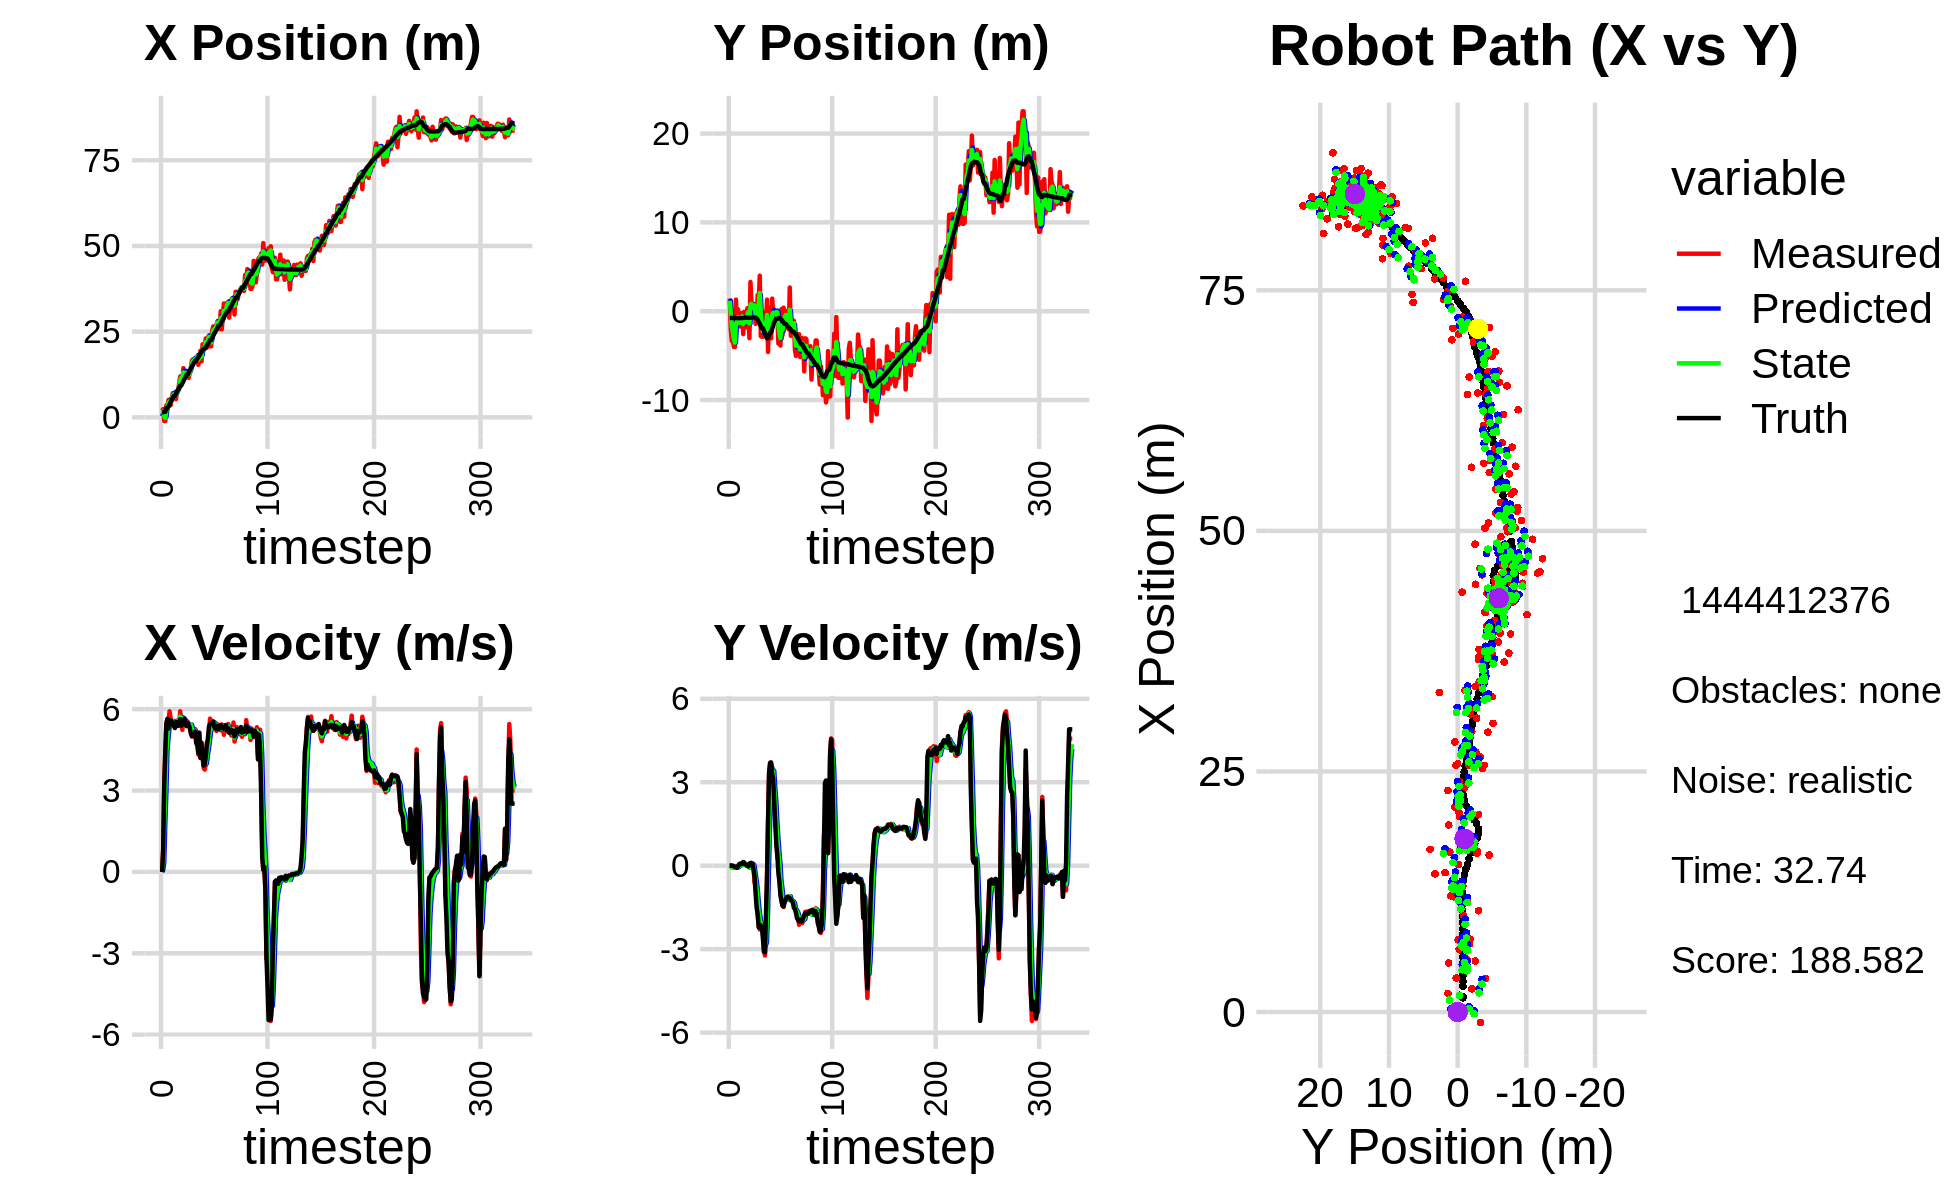

The data file committed next to this chart (first rows):
9.441403152509838526e-01, 2.282462478252067939e+00, 0.000000000000000000e+00, 0.000000000000000000e+00, 0.000000000000000000e+00, 0.000000000000000000e+00, 0.000000000000000000e+00, 0.000000000000000000e+00, 3.428379997474376162e-01, 9.909712907240462165e-01, 0.000000000000000000e+00, 0.000000000000000000e+00, 1.481280565250017611e+00, -7.600275269393806932e-01, 0.000000000000000000e+00, 0.000000000000000000e+00, 0.000000000000000000e+00, -2.042837732005864382e-04
1.931498110097288778e+00, 1.417269111091116196e+00, 0.000000000000000000e+00, -0.000000000000000000e+00, 3.428379997474376162e-01, 9.909712907240462165e-01, 0.000000000000000000e+00, 0.000000000000000000e+00, 1.234898499347892420e+00, 1.184930758481999913e+00, 6.671261465334431262e-02, 2.096318208762471946e-03, 1.481280565250017611e+00, -7.600275269393806932e-01, 0.000000000000000000e+00, 0.000000000000000000e+00, 0.000000000000000000e+00, 2.087043103529140353e-04
2.410670995855906273e+00, -2.087058067197856914e+00, 8.169999714868357854e-01, 2.491078423790161564e-05, 1.241569760813226786e+00, 1.185140390302876101e+00, 6.671261465334431262e-02, 2.096318208762471946e-03, 1.707051529729676886e+00, -2.509544604663926926e-01, 3.522627721557786140e-01, -3.704093042887818266e-02, 1.481280565250017611e+00, -7.600275269393806932e-01, 8.000000000000000444e-01, 0.000000000000000000e+00, 8.000000119209289551e-01, -3.049055703741032630e-05
-1.077335595914933108e+00, -3.344066239441103594e+00, 3.273999714080757961e+00, 1.187473925818612617e-03, 1.742277806945254692e+00, -2.546585535092805164e-01, 3.522627721557786140e-01, -3.704093042887818266e-02, 3.572309449956745375e-01, -1.647992292624929300e+00, 1.803084613845137074e+00, -7.573444871694262615e-02, 1.621028184885793477e+00, -7.599724299333612265e-01, 3.200000000000000178e+00, 1.000000000000000021e-03, 3.200000047683715820e+00, -3.626982215791940689e-04
-1.077335595914933108e+00, -3.344066239441103594e+00, 4.459994592719099593e+00, -6.969446706023550188e-03, 5.375394063801882671e-01, -1.655565737496623502e+00, 1.803084613845137074e+00, -7.573444871694262615e-02, -1.690146216636264631e-01, -2.400169540331036799e+00, 2.912091275009376368e+00, -7.353593086658768985e-02, 1.621028184885793477e+00, -7.599724299333612265e-01, 4.400000000000000355e+00, -4.000000000000000083e-03, 4.400000095367431641e+00, 1.562656834721565247e-03
3.501185834873733693e+00, -4.030182689517697092e+00, 5.503931145829655591e+00, -2.756808994981659044e-02, 1.221945058373111737e-01, -2.407523133417695416e+00, 2.912091275009376368e+00, -7.353593086658768985e-02, 1.996200716905872419e+00, -3.136918079983152197e+00, 4.445874180513502694e+00, -6.877432406850522706e-02, 2.670012712584833636e+00, -7.616837912333477290e-01, 5.455000000000000071e+00, -1.700000000000000122e-02, 5.454999923706054688e+00, 5.008758045732975006e-03
3.501185834873733693e+00, -4.030182689517697092e+00, 5.633929152743655244e+00, -2.821922395802769698e-02, 2.440788134957222688e+00, -3.143795512390002767e+00, 4.445874180513502694e+00, -6.877432406850522706e-02, 2.901801678770243864e+00, -3.535153831528202950e+00, 4.938653031063577004e+00, -6.970163162758567788e-02, 2.670012712584833636e+00, -7.616837912333477290e-01, 5.644999999999999574e+00, -4.700000000000000011e-02, 5.644999980926513672e+00, 5.008758045732975006e-03
5.099802613680386010e+00, 1.306978923215377009e+00, 5.536795822931832589e+00, -4.757100619750839060e-02, 3.395666981876601653e+00, -3.542123994690961730e+00, 4.938653031063577004e+00, -6.970163162758567788e-02, 4.289417679283551443e+00, -1.354897308036966841e+00, 5.331270275007588211e+00, -3.731599938991693455e-02, 3.210955858229382898e+00, -7.653601350132205328e-01, 5.285000000000000142e+00, -5.500000000000000028e-02, 5.284999847412109375e+00, 8.591582067310810089e-03
4.535670101606910976e+00, -1.387694460911191419e+00, 5.921453151622442235e+00, -8.047210620896771971e-02, 4.822544706784309909e+00, -1.358628907975958588e+00, 5.331270275007588211e+00, -3.731599938991693455e-02, 4.691889006816403196e+00, -1.371205549227024534e+00, 5.588016621304514153e+00, -6.424390453370573684e-02, 3.822959184404414845e+00, -7.719973741425542046e-01, 5.586999999999999744e+00, -7.599999999999999811e-02, 5.587999820709228516e+00, 1.358908880501985550e-02
3.532694816295917306e+00, 1.977533256421801777e-01, 5.675749148419130918e+00, -5.337552488982561655e-02, 5.250690668946854878e+00, -1.377629939680395044e+00, 5.588016621304514153e+00, -6.424390453370573684e-02, 4.392132544731646604e+00, -6.666483992497309607e-01, 5.553494114889782729e+00, -5.422824546055180633e-02, 4.464617967324726600e+00, -7.803903661072093545e-01, 5.573999999999999844e+00, -1.299999999999999940e-02, 5.573999881744384766e+00, 9.403860196471214294e-03
5.414321720525308912e+00, -1.363795184088714363e+00, 5.471726286520174121e+00, 5.474286566909809110e-02, 4.947481956220625143e+00, -6.720712237957860991e-01, 5.553494114889782729e+00, -5.422824546055180633e-02, 5.161302683129677327e+00, -9.779734239212702906e-01, 5.515143926462209301e+00, -1.081070928272274273e-02, 5.104178667548897153e+00, -7.807156672263840802e-01, 5.557000000000000384e+00, 4.299999999999999656e-02, 5.557000160217285156e+00, -1.000434532761573792e-02
7.042701125608936685e+00, -1.716867722822489339e+00, 5.506581727291726125e+00, 6.787005625652323126e-02, 5.712817075775898701e+00, -9.790544948495425448e-01, 5.515143926462209301e+00, -1.081070928272274273e-02, 6.372173496630335165e+00, -1.307916749747637608e+00, 5.569951532248754944e+00, 1.958229171070396957e-02, 5.732501268868211319e+00, -7.729205265617912213e-01, 5.429000000000000270e+00, 7.099999999999999367e-02, 5.428999900817871094e+00, -1.232463680207729340e-02
6.518063396673762888e+00, -2.328170613081974039e-01, 5.367703031661044122e+00, 5.646672943916548892e-02, 6.929168649855210305e+00, -1.305958520576567139e+00, 5.569951532248754944e+00, 1.958229171070396957e-02, 6.737704322598220052e+00, -8.328510367853199092e-01, 5.481863277721722660e+00, 7.571132109682965350e-02, 6.249415636059716839e+00, -7.672303987287307780e-01, 5.397999999999999687e+00, 5.600000000000000117e-02, 5.399000167846679688e+00, -1.051933132112026215e-02
6.518063396673762888e+00, -2.328170613081974039e-01, 5.521694316663297464e+00, 5.808667453950402959e-02, 7.285890650370392407e+00, -8.252799046756369439e-01, 5.481863277721722660e+00, 7.571132109682965350e-02, 6.909619496605140299e+00, -5.588599855520921533e-01, 5.469399167155385655e+00, 7.029284108238903483e-02, 6.249415636059716839e+00, -7.672303987287307780e-01, 5.302999999999999936e+00, 7.099999999999999367e-02, 5.303999900817871094e+00, -1.051933132112026215e-02
5.301158547378703290e+00, -2.573117852612716749e+00, 5.515666857026591430e+00, 1.212860711279906134e-01, 7.456559413320678509e+00, -5.518307014438532665e-01, 5.469399167155385655e+00, 7.029284108238903483e-02, 6.449353583131159695e+00, -1.443651340936282557e+00, 5.491784808255575356e+00, 3.654743261028658291e-02, 6.859435319624635596e+00, -7.590625296264509325e-01, 5.525999999999999801e+00, 1.340000000000000080e-01, 5.527999877929687500e+00, -2.198583260178565979e-02
7.501208589141081795e+00, -8.107633780897970099e-02, 5.577819937929423766e+00, 1.147418732312210088e-01, 6.998532063956717231e+00, -1.439996597675254009e+00, 5.491784808255575356e+00, 3.654743261028658291e-02, 7.246805512630379198e+00, -8.227730496606453503e-01, 5.555274140905635427e+00, 7.458247341987765677e-02, 7.494015932141825154e+00, -7.443025854632316918e-01, 5.509000000000000341e+00, 7.499999999999999722e-02, 5.510000228881835938e+00, -2.056819573044776917e-02
7.571098565950567405e+00, -1.840986123054970669e+00, 5.464823530153167574e+00, 4.393691010917478296e-02, 7.802332926720942474e+00, -8.153148023186576054e-01, 5.555274140905635427e+00, 7.458247341987765677e-02, 7.692638480882358465e+00, -1.267365656116044903e+00, 5.514290974662114486e+00, 2.423735317394125344e-02, 8.121711015960787705e+00, -7.350038185440826988e-01, 5.381000000000000227e+00, 4.399999999999999745e-02, 5.381000041961669922e+00, -8.039777167141437531e-03
1.002926969509484145e+01, -8.711704774382312833e-01, 5.453793038189079567e+00, 4.751268240815510746e-02, 8.244067578348570180e+00, -1.264941920798650754e+00, 5.514290974662114486e+00, 2.423735317394125344e-02, 9.110200103074618028e+00, -1.086038497900799982e+00, 5.552628255923785616e+00, 3.573415643088886928e-02, 8.642947435634770414e+00, -7.305111001304184226e-01, 5.549000000000000377e+00, 4.399999999999999745e-02, 5.548999786376953125e+00, -8.711639791727066040e-03
1.190901279420354797e+01, 3.378366404466650597e-01, 5.920999973128809657e+00, -6.028119752100085304e-04, 9.665462928666997300e+00, -1.082465082257711098e+00, 5.552628255923785616e+00, 3.573415643088886928e-02, 1.073052332755191074e+01, -4.559145887584385992e-01, 5.727309492493531273e+00, 5.856625191624892368e-02, 9.283849000924167427e+00, -7.268338026539549190e-01, 5.631000000000000227e+00, -1.400000000000000029e-02, 5.631000041961669922e+00, 1.018091497826389968e-04
1.190901279420354797e+01, 3.378366404466650597e-01, 5.506999890520124730e+00, -9.325721038267193591e-04, 1.130325427680126360e+01, -4.500579635668137124e-01, 5.727309492493531273e+00, 5.856625191624892368e-02, 1.159070259208892573e+01, -9.753611582404864144e-02, 5.640064755059264634e+00, 3.657001665114731348e-02, 9.283849000924167427e+00, -7.268338026539549190e-01, 5.391000000000000014e+00, -2.599999999999999881e-02, 5.390999794006347656e+00, 1.693430385785177350e-04
1.052600306251919804e+01, -3.039619998291698710e+00, 5.237999840971428789e+00, -8.870188176229265543e-04, 1.215470906759485281e+01, -9.387911415893390732e-02, 5.640064755059264634e+00, 3.657001665114731348e-02, 1.137626079994803519e+01, -1.392389559847832192e+00, 5.448086026940526239e+00, -7.623814805617064316e-02, 9.912154436072915686e+00, -7.290533341298275349e-01, 5.448999999999999844e+00, 6.199999999999999956e-02, 5.448999881744384766e+00, 1.693430385785177350e-04
1.435750126821687189e+01, 3.298759627698185426e+00, 5.693367228184407658e+00, 8.487022497750965067e-02, 1.192106940264208781e+01, -1.400013374653449327e+00, 5.448086026940526239e+00, -7.623814805617064316e-02, 1.310352555479236969e+01, 7.289254640450877343e-01, 5.653914635196870542e+00, 1.580741580588151951e-02, 1.053663182306860691e+01, -7.244961978464499186e-01, 5.549000000000000377e+00, 1.000000000000000056e-01, 5.550000190734863281e+00, -1.490575540810823441e-02
1.208789896977103417e+01, 9.776766922800540494e-01, 5.586135877784404791e+00, 9.825355676975122687e-02, 1.366891701831205630e+01, 7.305062056256759195e-01, 5.653914635196870542e+00, 1.580741580588151951e-02, 1.291563171992504522e+01, 8.388053063211666771e-01, 5.611319805216350431e+00, 7.153822146510419033e-02, 1.117626309410106877e+01, -7.135000800384228015e-01, 5.650000000000000355e+00, 9.700000000000000289e-02, 5.651000022888183594e+00, -1.758700981736183167e-02
1.244883066410097250e+01, -3.804605619112422232e-02, 5.513587299421496724e+00, 6.745679033477124109e-02, 1.347676370044668026e+01, 8.459591284676770684e-01, 5.611319805216350431e+00, 7.153822146510419033e-02, 1.297933256343560338e+01, 4.467929447583985914e-01, 5.529186485970217113e+00, 6.517608300239977059e-02, 1.181924176208736732e+01, -7.033199007776864686e-01, 5.480999999999999872e+00, 6.099999999999999867e-02, 5.481999874114990234e+00, -1.223403587937355042e-02
1.203897145394932267e+01, 7.998464727418779230e-01, 5.459493015537277394e+00, -7.440718960306390295e-02, 1.353225121203262482e+01, 4.533105530586385434e-01, 5.529186485970217113e+00, 6.517608300239977059e-02, 1.281903549013727428e+01, 6.072536122281260162e-01, 5.483792524429133231e+00, -5.638610467084997913e-03, 1.244237256090990229e+01, -6.989453411013195616e-01, 5.373000000000000220e+00, -1.370000000000000107e-01, 5.375000000000000000e+00, 1.362811215221881866e-02
1.203897145394932267e+01, 7.998464727418779230e-01, 5.543028136790034921e+00, -6.146296845027490185e-01, 1.336741474258018769e+01, 6.066897511814175470e-01, 5.483792524429133231e+00, -5.638610467084997913e-03, 1.273008181701590047e+01, 6.624756638384133867e-01, 5.470730239477021861e+00, -2.696256397745339095e-01, 1.244237256090990229e+01, -6.989453411013195616e-01, 5.485999999999999766e+00, -3.950000000000000178e-01, 5.500000000000000000e+00, 1.104322597384452820e-01
1.153049099442371705e+01, -1.427820041518996108e+00, 5.422764913803621134e+00, -6.012944920813320104e-01, 1.327715484096360221e+01, 6.355130998609599402e-01, 5.470730239477021861e+00, -2.696256397745339095e-01, 1.244204037337016899e+01, -2.715206175671760480e-01, 5.430414350973784110e+00, -5.240181744594183399e-01, 1.306813168522515944e+01, -7.299132488303561317e-01, 5.419999999999999929e+00, -1.008999999999999897e+00, 5.513000011444091797e+00, 1.104322597384452820e-01
1.307273852854498486e+01, -7.555359757364692452e-01, 5.427111681776326968e+00, -1.180412509172893643e+00, 1.298508180846754811e+01, -3.239224350131179042e-01, 5.430414350973784110e+00, -5.240181744594183399e-01, 1.302709261218905290e+01, -5.524462887340287898e-01, 5.431462661222281163e+00, -8.136122221408016442e-01, 1.369305539107894276e+01, -8.290193086791388666e-01, 5.301999999999999602e+00, -1.516999999999999904e+00, 5.513999938964843750e+00, 2.141672372817993164e-01
1.447818511758432614e+01, 1.825685872893433759e+00, 5.410390853653253451e+00, -1.748789677394104514e+00, 1.357023887831128128e+01, -6.338075109481089431e-01, 5.431462661222281163e+00, -8.136122221408016442e-01, 1.400405480230685740e+01, 4.582809900088251620e-01, 5.432339813657328875e+00, -1.281812675113136901e+00, 1.430354046816346880e+01, -9.875300978209100577e-01, 5.097999999999999865e+00, -1.747999999999999998e+00, 5.388999938964843750e+00, 3.126283288002014160e-01
1.661348271404701293e+01, 1.146378650838795421e+00, 4.984119569429868335e+00, -2.157386299478148750e+00, 1.454728878367258993e+01, 3.300997224975114608e-01, 5.432339813657328875e+00, -1.281812675113136901e+00, 1.552870350309216896e+01, 6.535252229599406437e-01, 5.274516840140623941e+00, -1.661326270127383875e+00, 1.488622212406792933e+01, -1.204825506427716464e+00, 5.014000000000000234e+00, -2.217999999999999972e+00, 5.481999874114990234e+00, 4.085025489330291748e-01
1.689928150185152589e+01, 4.001661493627016064e+00, 5.072623397317589600e+00, -2.293464604503601567e+00, 1.605615518710623135e+01, 4.873925959472022451e-01, 5.274516840140623941e+00, -1.661326270127383875e+00, 1.645581998302990101e+01, 2.042107753095938172e+00, 5.191549869147705110e+00, -1.922643561148224434e+00, 1.536533474928390497e+01, -1.418641374374981723e+00, 5.012999999999999901e+00, -2.217999999999999972e+00, 5.481999874114990234e+00, 4.246204495429992676e-01
1.651736336939182337e+01, -2.806448684637973034e+00, 5.173247685534843932e+00, -2.190760764438666630e+00, 1.697497496994467170e+01, 1.849843396981115662e+00, 5.191549869147705110e+00, -1.922643561148224434e+00, 1.675532716109257692e+01, -2.646838766257821884e-01, 5.169819333807383011e+00, -2.071443434974991060e+00, 1.594062924371506185e+01, -1.671145783331485557e+00, 5.024000000000000021e+00, -2.140000000000000124e+00, 5.460000038146972656e+00, 4.005814790725708008e-01
1.670736029761794228e+01, -2.874428138798180932e+00, 5.266036864244425075e+00, -2.273884879367040313e+00, 1.727230909447331442e+01, -4.718282201232812945e-01, 5.169819333807383011e+00, -2.071443434974991060e+00, 1.700359359813664639e+01, -1.529752551974609132e+00, 5.206803344239054887e+00, -2.258066412179915439e+00, 1.653044819855660919e+01, -1.920172379152123021e+00, 5.174000000000000377e+00, -2.208000000000000185e+00, 5.625999927520751953e+00, 4.076178073883056641e-01
1.670736029761794228e+01, -2.874428138798180932e+00, 4.891465215434624980e+00, -2.112144118634558865e+00, 1.752427393256055055e+01, -1.755559193192600675e+00, 5.206803344239054887e+00, -2.258066412179915439e+00, 1.712672538930511834e+01, -2.252896603593063762e+00, 5.032072646697896445e+00, -2.201111191812429979e+00, 1.653044819855660919e+01, -1.920172379152123021e+00, 4.751999999999999780e+00, -2.600000000000000089e+00, 5.416999816894531250e+00, 4.076178073883056641e-01
1.780083221211055644e+01, -1.369263635048572958e+00, 5.003521693310968743e+00, -2.951144158092442016e+00, 1.762993265397490816e+01, -2.473007722774306583e+00, 5.032072646697896445e+00, -2.201111191812429979e+00, 1.771126485773685388e+01, -1.980476674254598723e+00, 5.021266058023425849e+00, -2.599570631930339104e+00, 1.709544491805872823e+01, -2.188884542042357939e+00, 4.661999999999999922e+00, -3.096999999999999975e+00, 5.596000194549560547e+00, 5.328956842422485352e-01
1.533131289464105684e+01, -1.470500683991249891e-01, 4.320398464925931492e+00, -3.229457180457270038e+00, 1.821339146353919602e+01, -2.240433737447632634e+00, 5.021266058023425849e+00, -2.599570631930339104e+00, 1.681995597137835929e+01, -1.328030262426295627e+00, 4.607210915825228348e+00, -2.864656965179869896e+00, 1.754275631915026068e+01, -2.483845160324184675e+00, 4.399000000000000021e+00, -3.112999999999999989e+00, 5.388999938964843750e+00, 6.418931484222412109e-01
1.720050328983620958e+01, -1.993104145488969303e+00, 4.662464727954329646e+00, -2.639997071004134277e+00, 1.728067706296088346e+01, -1.614495958944282661e+00, 4.607210915825228348e+00, -2.864656965179869896e+00, 1.724337434240714018e+01, -1.783161099145323725e+00, 4.631837939778491453e+00, -2.746944614328402423e+00, 1.804855656603615444e+01, -2.840450690723434590e+00, 5.133000000000000007e+00, -1.756999999999999895e+00, 5.425000190734863281e+00, 5.152134895324707031e-01
1.943185389020049314e+01, 1.301078869552180883e+00, 4.206700524613140146e+00, -4.137652664078118048e-01, 1.770655813638498799e+01, -2.057855560578163878e+00, 4.631837939778491453e+00, -2.746944614328402423e+00, 1.852378460177115826e+01, -4.253525799137864993e-01, 4.471108800311671239e+00, -1.680811257722881980e+00, 1.860479283357295088e+01, -3.051347182120575319e+00, 4.205000000000000071e+00, -4.149999999999999800e-01, 4.224999904632568359e+00, 9.804326295852661133e-02
1.631598997154294395e+01, -4.583538101462744763e+00, 4.642884520098295553e+00, 1.553846336208073886e+00, 1.897089548180232654e+01, -5.934337056860746751e-01, 4.471108800311671239e+00, -1.680811257722881980e+00, 1.770114153844431826e+01, -2.376856149617337710e+00, 4.508275022188963810e+00, 5.218228616324127600e-02, 1.905424427972402412e+01, -3.011415407670681610e+00, 4.764999999999999680e+00, 1.594999999999999973e+00, 5.025000095367431641e+00, -3.229554295539855957e-01
2.131684732437994612e+01, 4.417906545138108876e-01, 4.217273470537354463e+00, 3.290350320230968073e+00, 1.815196904066321437e+01, -2.371637921001013449e+00, 4.508275022188963810e+00, 5.218228616324127600e-02, 1.966041382418090677e+01, -9.406787373586835699e-01, 4.447083332247180110e+00, 1.523948060587990927e+00, 1.959693646469870032e+01, -2.728221104540527797e+00, 4.280999999999999694e+00, 3.342999999999999972e+00, 5.431000232696533203e+00, -6.625555753707885742e-01
2.050250327608134882e+01, -3.059392259875253206e+00, 3.832573316756322512e+00, 3.711281069754167827e+00, 2.010512215740562425e+01, -7.882839312998844994e-01, 4.447083332247180110e+00, 1.523948060587990927e+00, 2.028287872538298231e+01, -1.805433816046498663e+00, 4.164888045831588670e+00, 2.705438186940853473e+00, 1.998264431940768660e+01, -2.387533233500124030e+00, 3.922000000000000153e+00, 3.673999999999999932e+00, 5.374000072479248047e+00, -7.693212628364562988e-01
2.050250327608134882e+01, -3.059392259875253206e+00, 3.772947396459910063e+00, 3.653542174507140583e+00, 2.069936752996614260e+01, -1.534889997352413271e+00, 4.164888045831588670e+00, 2.705438186940853473e+00, 2.059760134453372515e+01, -2.175123956788452162e+00, 3.971961521833410558e+00, 3.119312215427566759e+00, 1.998264431940768660e+01, -2.387533233500124030e+00, 3.964999999999999858e+00, 3.710999999999999854e+00, 5.431000232696533203e+00, -7.693212628364562988e-01
2.302021789525918649e+01, 1.417722894680831125e+00, 3.946017258826675089e+00, 3.545697529642768853e+00, 2.099479749671706585e+01, -1.863192735245695397e+00, 3.971961521833410558e+00, 3.119312215427566759e+00, 2.196591425402319331e+01, -4.185611643168998253e-01, 3.995282455171968561e+00, 3.453628405740288621e+00, 2.043374943709945057e+01, -1.958847092207810059e+00, 4.253000000000000114e+00, 3.302000000000000046e+00, 5.383999824523925781e+00, -7.320139408111572266e-01
2.031758308435032134e+01, -2.627031070122316514e-01, 4.768286264227426408e+00, 3.361399023199538316e+00, 2.236544249954038932e+01, -7.319832374287094101e-02, 3.995282455171968561e+00, 3.453628405740288621e+00, 2.140084126696493172e+01, -1.631999342862073543e-01, 4.317111403490837773e+00, 3.410498087476339979e+00, 2.091439938527914322e+01, -1.563977406723980668e+00, 4.666999999999999815e+00, 3.119000000000000217e+00, 5.612999916076660156e+00, -6.140397787094116211e-01
2.335583245755688964e+01, -1.039398343975380445e+00, 4.775429312378446589e+00, 2.376306390732738194e+00, 2.183255240731401514e+01, 1.778498744614266658e-01, 4.317111403490837773e+00, 3.410498087476339979e+00, 2.257298750644754293e+01, -3.525891462563029988e-01, 4.560704441792300834e+00, 2.790352230126012856e+00, 2.145714879029683075e+01, -1.229945050331159528e+00, 4.919999999999999929e+00, 2.290000000000000036e+00, 5.427000045776367188e+00, -4.617346227169036865e-01
2.388581275977393759e+01, -2.970825000261893556e-01, 5.148038638529873090e+00, 1.761300374767844845e+00, 2.302905795062677186e+01, -7.355392324370169099e-02, 4.560704441792300834e+00, 2.790352230126012856e+00, 2.345020020865858612e+01, -2.248780436931985816e-01, 4.861896494463693763e+00, 2.323150217221668701e+00, 2.193847966219121659e+01, -1.021551804146393350e+00, 5.355000000000000426e+00, 1.530999999999999917e+00, 5.570000171661376953e+00, -3.296468853950500488e-01
2.070626342278032794e+01, -2.162257440635725614e-01, 5.651387846409827276e+00, 1.038426338920954484e+00, 2.393638985810495612e+01, 7.436978028968310728e-03, 4.861896494463693763e+00, 2.323150217221668701e+00, 2.240337310642629021e+01, -8.337567823692854097e-02, 5.175082161804120062e+00, 1.590324114109175069e+00, 2.254897046080705891e+01, -8.545022019254400192e-01, 5.450999999999999623e+00, 7.479999999999999982e-01, 5.501999855041503906e+00, -1.817200928926467896e-01
2.070626342278032794e+01, -2.162257440635725614e-01, 5.544387402953181443e+00, 2.708701512679749235e-01, 2.292088132260670363e+01, 7.565673317398896591e-02, 5.175082161804120062e+00, 1.590324114109175069e+00, 2.186869024877399070e+01, -1.202829402465926123e-01, 5.300852214867486367e+00, 9.893812860457845693e-01, 2.254897046080705891e+01, -8.545022019254400192e-01, 5.488999999999999879e+00, 3.860000000000000098e-01, 5.501999855041503906e+00, -4.881602525711059570e-02
2.532503962523688656e+01, -3.640979343801221457e+00, 5.408549258854001174e+00, 2.642338006730458599e-01, 2.239877547026073756e+01, -2.134481164201415537e-02, 5.300852214867486367e+00, 9.893812860457845693e-01, 2.380484105257707128e+01, -1.614585032558201405e+00, 5.406769026342356455e+00, 4.807129553216882289e-01, 2.317385888125669524e+01, -7.756393486124576464e-01, 5.485000000000000320e+00, -2.710000000000000187e-01, 5.492000102996826172e+00, -4.881602525711059570e-02
2.654442453369052402e+01, -3.282782639870835073e+00, 5.545298166910686888e+00, -3.755438927116375725e-01, 2.434551795521130657e+01, -1.566513737026032693e+00, 5.406769026342356455e+00, 4.807129553216882289e-01, 2.540005881231502727e+01, -2.381464750342689118e+00, 5.522712882278780988e+00, 7.597462298605334174e-02, 2.380450940166045015e+01, -7.765885251729895966e-01, 5.543999999999999595e+00, -5.739999999999999547e-01, 5.573999881744384766e+00, 6.761968880891799927e-02
2.563129568126024438e+01, -3.869263881185815990e+00, 5.482920406068058305e+00, -9.522654344174156238e-01, 2.595233010054290546e+01, -2.373867288044083868e+00, 5.522712882278780988e+00, 7.597462298605334174e-02, 2.579749590879223575e+01, -3.028239212277672898e+00, 5.497753781240302118e+00, -5.439243446859016728e-01, 2.443814778328748361e+01, -8.477322993300648868e-01, 5.333000000000000185e+00, -1.070000000000000062e+00, 5.439000129699707031e+00, 1.719631552696228027e-01
2.563042223487499527e+01, 2.426392575486827907e-01, 5.390104773844152319e+00, -1.262562487578007486e+00, 2.634727128691626774e+01, -3.082631646746262888e+00, 5.497753781240302118e+00, -5.439243446859016728e-01, 2.600225224726510831e+01, -1.618809434699919780e+00, 5.430346662802608471e+00, -8.413531996678739189e-01, 2.495048260701463860e+01, -9.500883087069125210e-01, 5.400000000000000355e+00, -1.264999999999999902e+00, 5.546000003814697266e+00, 2.300888597965240479e-01
2.697077989613041282e+01, -2.694335178987852686e+00, 5.195843816626284806e+00, -1.422313937714340337e+00, 2.654528691354536818e+01, -1.702944754666707139e+00, 5.430346662802608471e+00, -8.413531996678739189e-01, 2.674446208379817236e+01, -2.137563407500703061e+00, 5.327578413660488899e+00, -1.194750725586094076e+00, 2.556505799327900874e+01, -1.105744676188740616e+00, 5.270999999999999908e+00, -1.439999999999999947e+00, 5.464000225067138672e+00, 2.671950757503509521e-01
2.806695914259594105e+01, 3.995402599004844735e-01, 5.442295336508807146e+00, -1.484014873980092242e+00, 2.727721992516422134e+01, -2.257038480059312402e+00, 5.327578413660488899e+00, -1.194750725586094076e+00, 2.765728194645208049e+01, -1.073954419786466108e+00, 5.399754917144464983e+00, -1.302239212941014079e+00, 2.617665886908537942e+01, -1.275132105789537729e+00, 5.386999999999999567e+00, -1.469000000000000083e+00, 5.584000110626220703e+00, 2.662097215652465820e-01
2.579298895635253785e+01, -2.786025956688717962e-03, 5.322437162051793180e+00, -1.287725443467373054e+00, 2.819725743816652752e+01, -1.204178341080567538e+00, 5.399754917144464983e+00, -1.302239212941014079e+00, 2.704251454923541331e+01, -6.738394943749327348e-01, 5.315982749944103247e+00, -1.261760269059273520e+00, 2.678488183021376301e+01, -1.433163629396867922e+00, 5.264000000000000234e+00, -1.276000000000000023e+00, 5.416999816894531250e+00, 2.373811751604080200e-01
2.579298895635253785e+01, -2.786025956688717962e-03, 5.318569271292981959e+00, -1.180476347784547242e+00, 2.757411282422982524e+01, -8.000155212808600647e-01, 5.315982749944103247e+00, -1.261760269059273520e+00, 2.672194433321972795e+01, -4.370358194871790669e-01, 5.278243099571484187e+00, -1.216888020426307504e+00, 2.678488183021376301e+01, -1.433163629396867922e+00, 5.301000000000000156e+00, -1.217000000000000082e+00, 5.439000129699707031e+00, 2.184130847454071045e-01
3.096429085720187402e+01, -1.855330810641491412e+00, 5.217039958555890422e+00, -1.157941536977463493e+00, 2.724976864317687486e+01, -5.587246215298098395e-01, 5.278243099571484187e+00, -1.216888020426307504e+00, 2.902987415753407774e+01, -1.131510466397234627e+00, 5.322802962027427753e+00, -1.218561720835346973e+00, 2.729113984138530213e+01, -1.551556335512986662e+00, 5.410999999999999588e+00, -1.133999999999999897e+00, 5.528999805450439453e+00, 2.184130847454071045e-01
2.564202761620209259e+01, -1.644381528191281916e+00, 5.439489727958628507e+00, -1.117031871913407581e+00, 2.956215445373682016e+01, -1.253366638480769346e+00, 5.322802962027427753e+00, -1.218561720835346973e+00, 2.768858612739856895e+01, -1.424709911704901355e+00, 5.293342826381656430e+00, -1.175701136411277492e+00, 2.791050076516080836e+01, -1.684122369219263504e+00, 5.315999999999999837e+00, -1.116000000000000103e+00, 5.432000160217285156e+00, 2.025402188301086426e-01
2.918143612133322762e+01, -2.047730566295216104e+00, 5.393283553604388381e+00, -1.161801919077292800e+00, 2.821792041003673290e+01, -1.542280025346029149e+00, 5.293342826381656430e+00, -1.175701136411277492e+00, 2.868203286095408444e+01, -1.765549098227926716e+00, 5.359979330329429636e+00, -1.181366832516022258e+00, 2.852102875688344241e+01, -1.810888932549038932e+00, 5.304999999999999716e+00, -1.151000000000000023e+00, 5.428999900817871094e+00, 2.121741622686386108e-01
3.320827555650756580e+01, 2.668118669196983817e+00, 5.055202891046134184e+00, -1.102359977406457414e+00, 2.921803079398702607e+01, -1.883685781479528920e+00, 5.359979330329429636e+00, -1.181366832516022258e+00, 3.112164060693677214e+01, 1.698500502403077483e-01, 5.300775602161749589e+00, -1.099776153758974084e+00, 2.912929081960956879e+01, -1.942777440528140387e+00, 5.283000000000000362e+00, -1.159000000000000030e+00, 5.408999919891357422e+00, 2.147033512592315674e-01
3.054047995780415548e+01, -2.771238014995735632e+00, 5.412473193389891080e+00, -1.241347104670423418e+00, 3.165171816715294639e+01, 5.987243486441033713e-02, 5.300775602161749589e+00, -1.099776153758974084e+00, 3.112121539333438136e+01, -1.189977446032798980e+00, 5.331411156871587842e+00, -1.253526078048711412e+00, 2.974087357539405119e+01, -2.079017327015732164e+00, 5.365000000000000213e+00, -1.233000000000000096e+00, 5.505000114440917969e+00, 2.254503220319747925e-01
... 272 more rows
